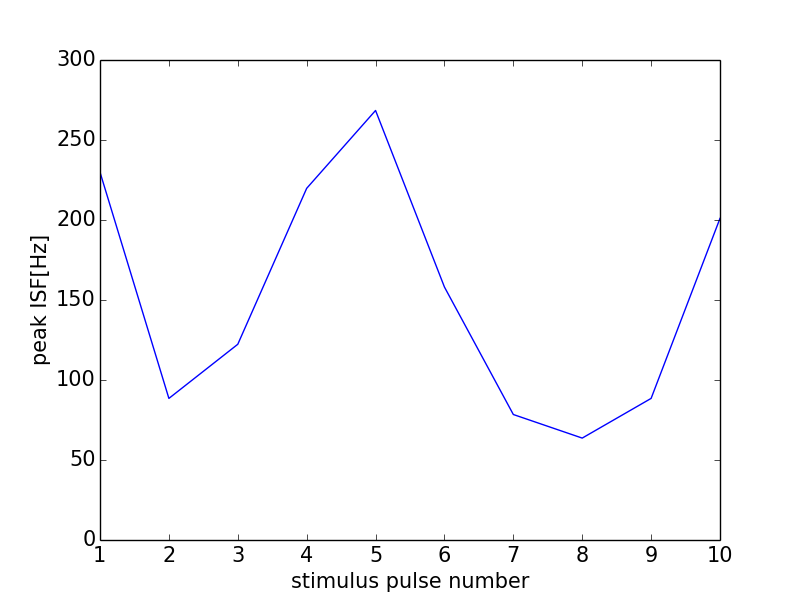

The table this chart was drawn from, first rows:
0, 0.0
0, 0
1, 229.9
2, 88.5
3, 122.3
4, 219.8
5, 268.5
6, 158.1
7, 78.43
8, 63.69
9, 88.5
10, 201
11, 0
